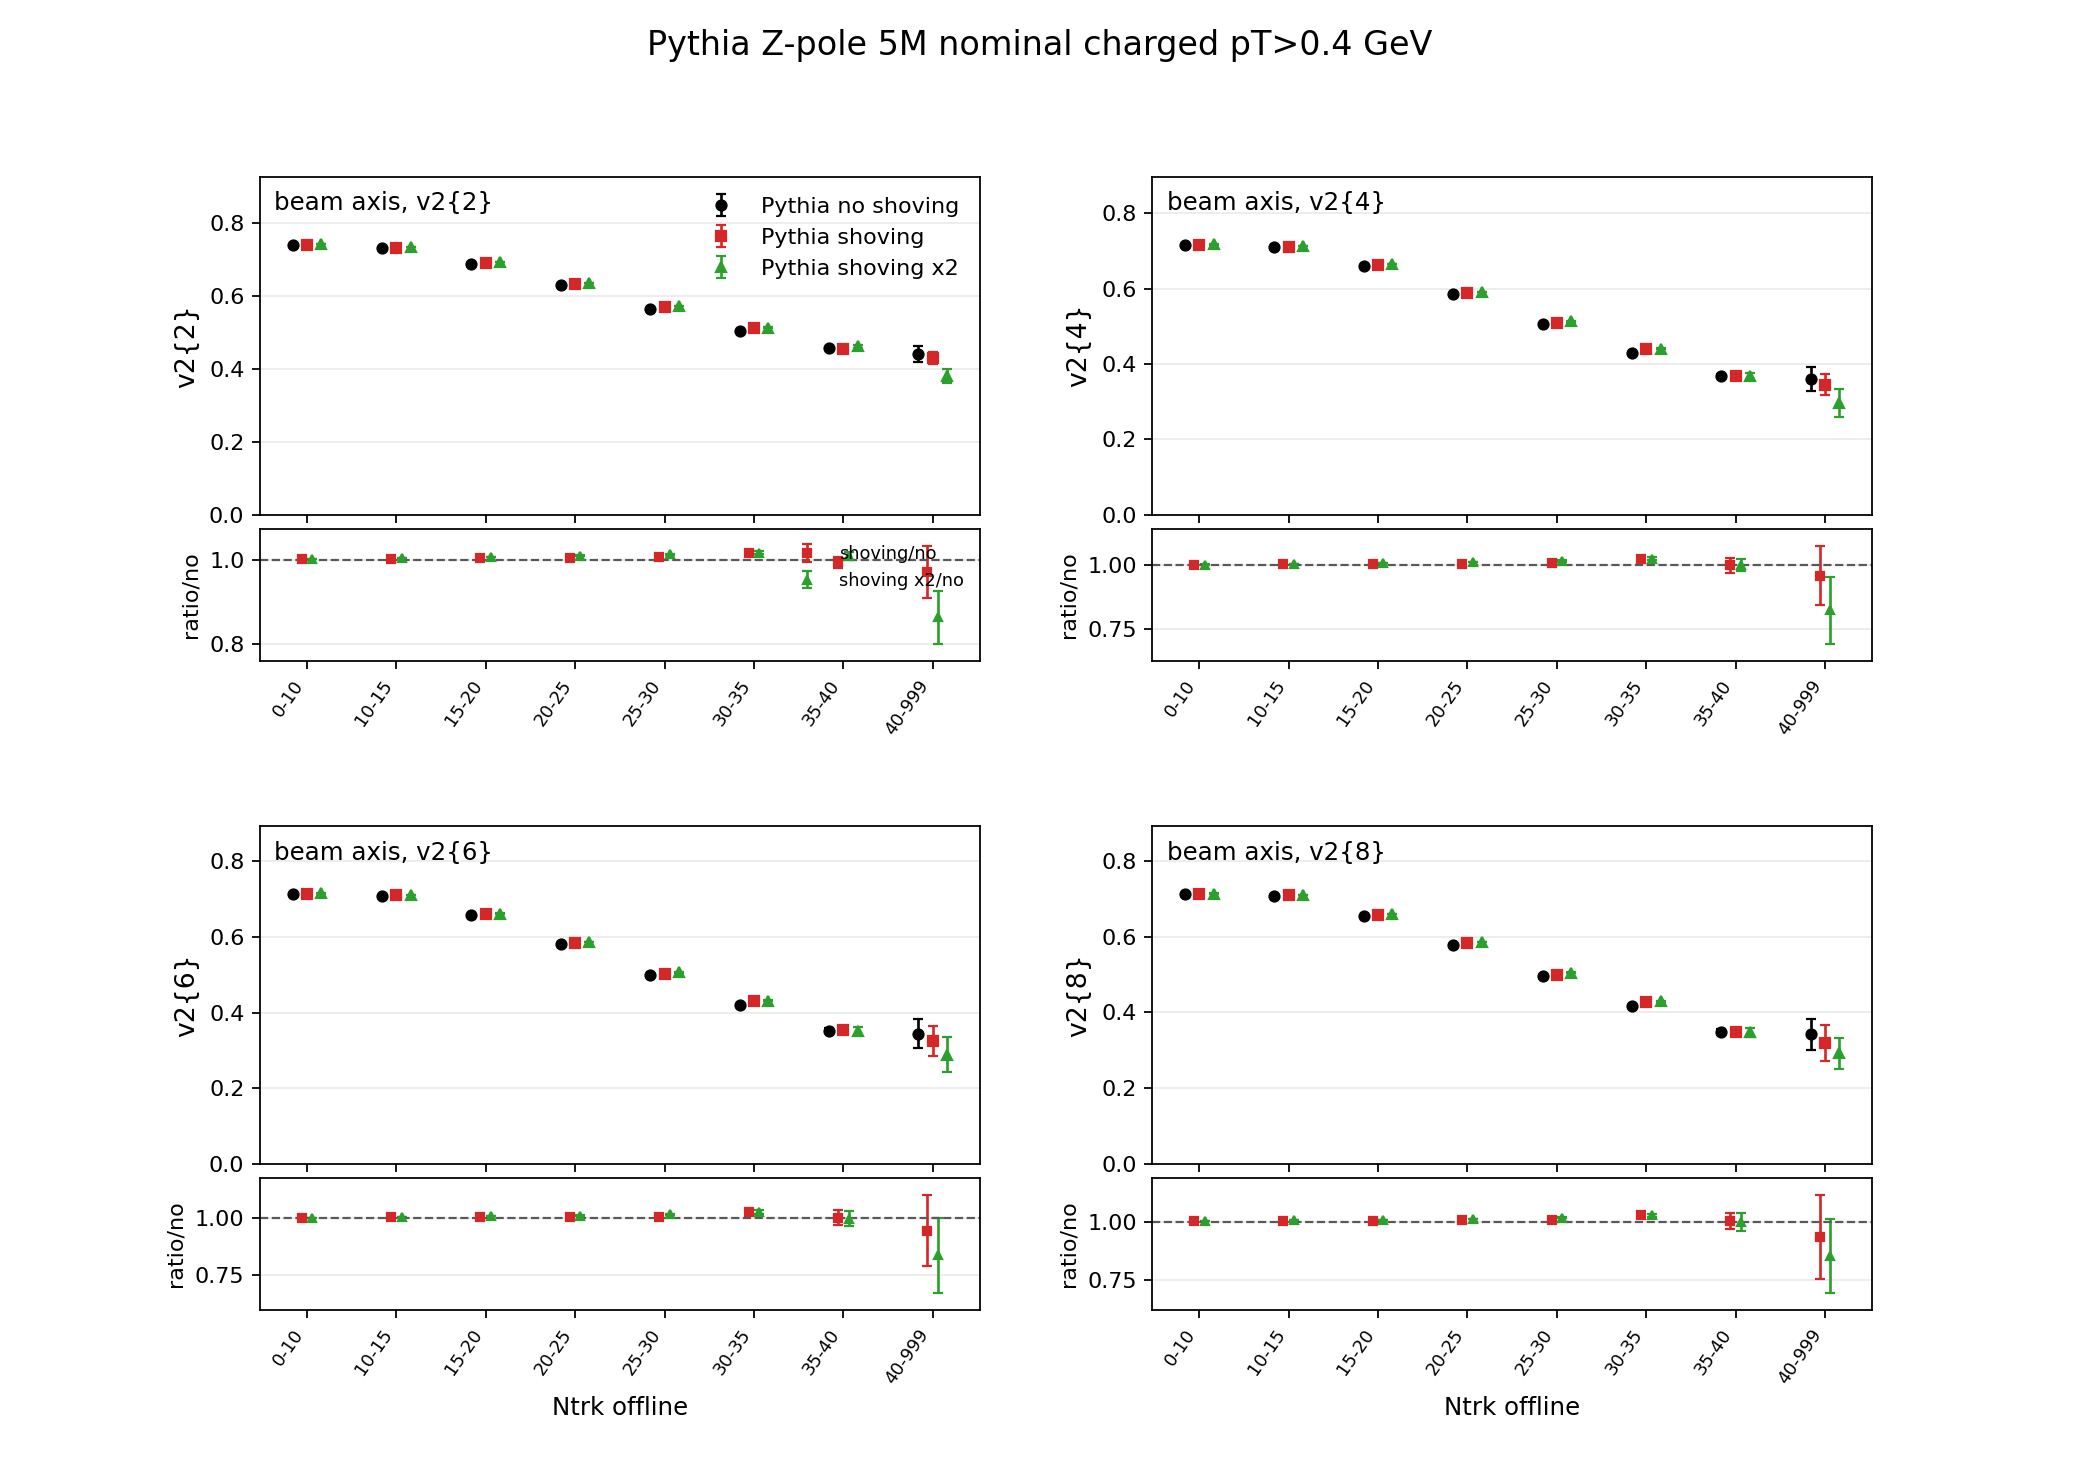

The file beside this chart, header and first rows:
axis, multiplicity_bin, quantity, noshoving, noshoving_err, shoving, shoving_err, shoving2x, shoving2x_err, shoving_over_noshoving, shoving_over_noshoving_err, shoving2x_over_noshoving, shoving2x_over_noshoving_err
beam, 0_10, hV2_2, 0.7407, 0.0002873, 0.7416, 0.000242, 0.7421, 0.0002788, 1.001, 0.0005074, 1.002, 0.0005409
beam, 10_15, hV2_2, 0.7313, 0.0001649, 0.7332, 0.0001334, 0.7348, 0.0001329, 1.003, 0.0002905, 1.005, 0.0002904
beam, 15_20, hV2_2, 0.6896, 0.0001655, 0.692, 0.0001656, 0.6943, 0.0001377, 1.004, 0.0003402, 1.007, 0.0003135
beam, 20_25, hV2_2, 0.6294, 0.0001793, 0.6324, 0.000186, 0.6358, 0.0001606, 1.005, 0.0004113, 1.01, 0.0003846
beam, 25_30, hV2_2, 0.5659, 0.0005851, 0.5694, 0.0004623, 0.5735, 0.0004332, 1.006, 0.001323, 1.013, 0.001297
beam, 30_35, hV2_2, 0.5052, 0.00129, 0.5134, 0.001196, 0.5138, 0.001129, 1.016, 0.003512, 1.017, 0.003424
beam, 35_40, hV2_2, 0.4585, 0.002573, 0.4556, 0.005839, 0.4625, 0.003664, 0.9935, 0.0139, 1.009, 0.009793
beam, 40_999, hV2_2, 0.4422, 0.02201, 0.4293, 0.01663, 0.3814, 0.01992, 0.9707, 0.06122, 0.8624, 0.06222
beam, 0_10, hV2_4, 0.7162, 0.0003806, 0.7169, 0.0002755, 0.7174, 0.0004058, 1.001, 0.0006564, 1.002, 0.0007774
beam, 10_15, hV2_4, 0.7094, 0.0001782, 0.7116, 0.0001552, 0.7131, 0.0001504, 1.003, 0.0003336, 1.005, 0.0003297
beam, 15_20, hV2_4, 0.6596, 0.0002068, 0.6622, 0.0002048, 0.6646, 0.0001753, 1.004, 0.0004421, 1.008, 0.0004128
beam, 20_25, hV2_4, 0.5851, 0.0002919, 0.5881, 0.0002356, 0.5916, 0.0002396, 1.005, 0.0006432, 1.011, 0.0006498
beam, 25_30, hV2_4, 0.5057, 0.0007657, 0.5089, 0.0007479, 0.5136, 0.0006838, 1.006, 0.002124, 1.016, 0.002048
beam, 30_35, hV2_4, 0.4302, 0.001897, 0.4407, 0.002012, 0.4408, 0.001518, 1.024, 0.0065, 1.025, 0.005732
beam, 35_40, hV2_4, 0.3679, 0.004454, 0.3674, 0.009217, 0.3679, 0.007642, 0.9986, 0.02782, 0.9998, 0.02404
beam, 40_999, hV2_4, 0.3606, 0.03203, 0.3455, 0.02732, 0.2971, 0.03804, 0.9583, 0.1139, 0.8239, 0.1284
beam, 0_10, hV2_6, 0.7133, 0.0004001, 0.7141, 0.0002917, 0.7145, 0.000427, 1.001, 0.0006947, 1.002, 0.000821
beam, 10_15, hV2_6, 0.7072, 0.0001845, 0.7094, 0.0001588, 0.711, 0.0001566, 1.003, 0.0003448, 1.005, 0.0003432
beam, 15_20, hV2_6, 0.6564, 0.0002141, 0.6591, 0.0002134, 0.6615, 0.0001786, 1.004, 0.0004614, 1.008, 0.0004267
beam, 20_25, hV2_6, 0.58, 0.0003114, 0.5831, 0.0002474, 0.5866, 0.000253, 1.005, 0.0006878, 1.011, 0.0006963
beam, 25_30, hV2_6, 0.4982, 0.0008199, 0.5014, 0.0008187, 0.5063, 0.000738, 1.007, 0.002333, 1.016, 0.002234
beam, 30_35, hV2_6, 0.4198, 0.002208, 0.4307, 0.002362, 0.4311, 0.001769, 1.026, 0.007797, 1.027, 0.006851
beam, 35_40, hV2_6, 0.3523, 0.005959, 0.3532, 0.009803, 0.3512, 0.009947, 1.002, 0.03258, 0.9969, 0.03288
beam, 40_999, hV2_6, 0.3443, 0.03874, 0.325, 0.03903, 0.2882, 0.04607, 0.9439, 0.1553, 0.8368, 0.1636
beam, 0_10, hV2_8, 0.7128, 0.0004028, 0.7136, 0.0002945, 0.714, 0.0004325, 1.001, 0.0007005, 1.002, 0.0008298
beam, 10_15, hV2_8, 0.7069, 0.0001852, 0.7091, 0.0001596, 0.7106, 0.0001573, 1.003, 0.0003465, 1.005, 0.0003448
beam, 15_20, hV2_8, 0.6559, 0.0002155, 0.6586, 0.0002147, 0.661, 0.0001792, 1.004, 0.0004646, 1.008, 0.0004292
beam, 20_25, hV2_8, 0.5792, 0.0003168, 0.5822, 0.0002495, 0.5857, 0.0002565, 1.005, 0.0006985, 1.011, 0.0007087
beam, 25_30, hV2_8, 0.4968, 0.0008362, 0.5, 0.0008367, 0.5049, 0.0007526, 1.007, 0.002389, 1.016, 0.002285
beam, 30_35, hV2_8, 0.4175, 0.002329, 0.4286, 0.002487, 0.4289, 0.001868, 1.027, 0.008263, 1.027, 0.007272
beam, 35_40, hV2_8, 0.3481, 0.006916, 0.3495, 0.009961, 0.3471, 0.01132, 1.004, 0.03489, 0.9973, 0.0381
beam, 40_999, hV2_8, 0.3421, 0.04106, 0.3195, 0.0474, 0.292, 0.041, 0.9338, 0.1782, 0.8535, 0.1577
